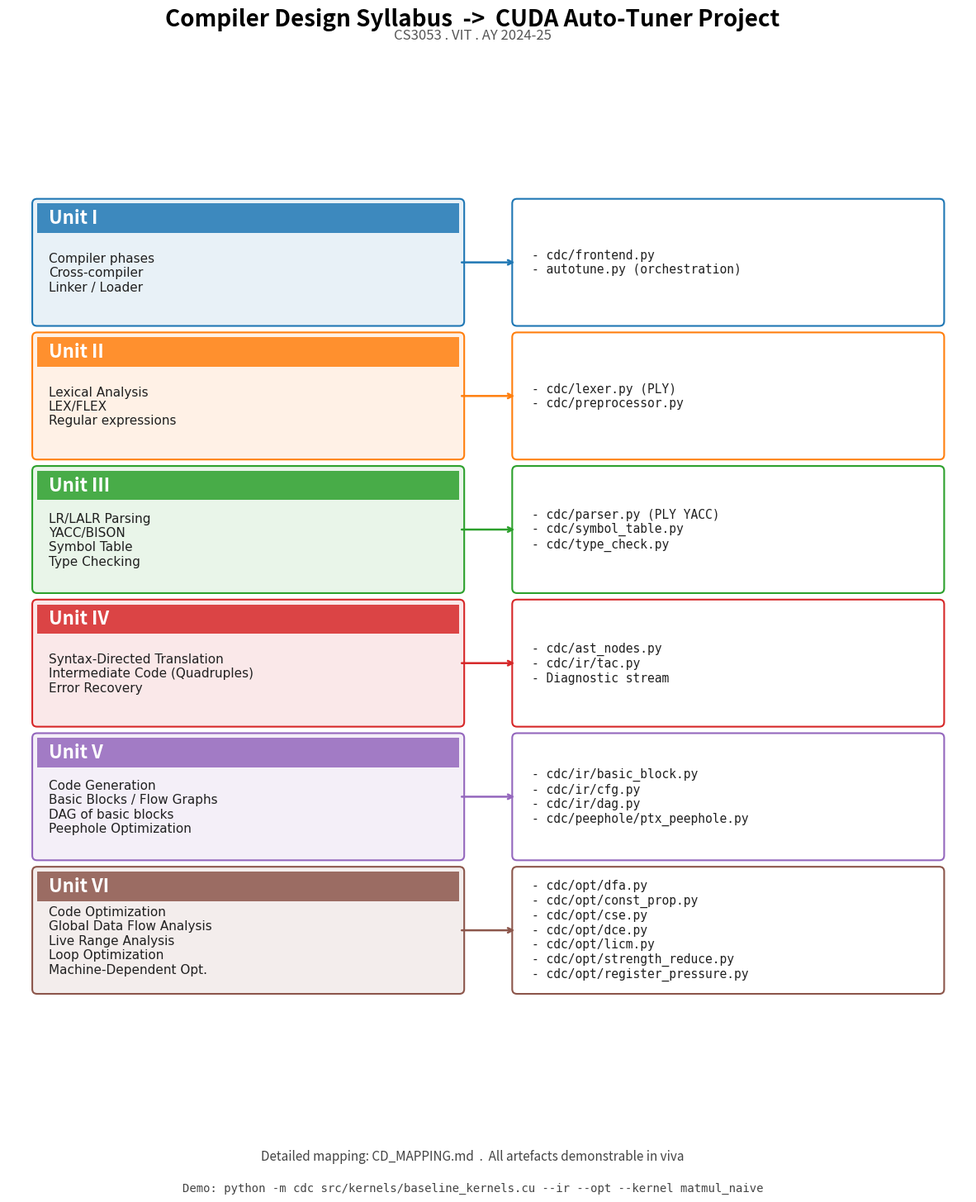

Generate this figure with matplotlib:
"""
cd_mapping_figure.py — render the syllabus-to-code mapping as a single
PNG slide for the next presentation.

Output: results/plots/cd_mapping.png

Usage:
    python -m src.cd_mapping_figure

The figure is a directed-graph-style layout where every CD syllabus
unit appears on the left, every project module on the right, and edges
connect them.  Colour-coded by unit so the professor can see at a glance
that every unit lights up.
"""

from __future__ import annotations

from pathlib import Path

import matplotlib
matplotlib.use("Agg")
import matplotlib.patches as patches
import matplotlib.pyplot as plt


# ── Mapping data ───────────────────────────────────────────────────────────

UNITS = [
    ("Unit I",   "Compiler phases\nCross-compiler\nLinker / Loader",
                 ["cdc/frontend.py", "autotune.py (orchestration)"]),
    ("Unit II",  "Lexical Analysis\nLEX/FLEX\nRegular expressions",
                 ["cdc/lexer.py (PLY)", "cdc/preprocessor.py"]),
    ("Unit III", "LR/LALR Parsing\nYACC/BISON\nSymbol Table\nType Checking",
                 ["cdc/parser.py (PLY YACC)", "cdc/symbol_table.py", "cdc/type_check.py"]),
    ("Unit IV",  "Syntax-Directed Translation\nIntermediate Code (Quadruples)\nError Recovery",
                 ["cdc/ast_nodes.py", "cdc/ir/tac.py", "Diagnostic stream"]),
    ("Unit V",   "Code Generation\nBasic Blocks / Flow Graphs\nDAG of basic blocks\nPeephole Optimization",
                 ["cdc/ir/basic_block.py", "cdc/ir/cfg.py", "cdc/ir/dag.py", "cdc/peephole/ptx_peephole.py"]),
    ("Unit VI",  "Code Optimization\nGlobal Data Flow Analysis\nLive Range Analysis\nLoop Optimization\nMachine-Dependent Opt.",
                 ["cdc/opt/dfa.py", "cdc/opt/const_prop.py", "cdc/opt/cse.py",
                  "cdc/opt/dce.py", "cdc/opt/licm.py",
                  "cdc/opt/strength_reduce.py", "cdc/opt/register_pressure.py"]),
]

UNIT_COLORS = ["#1f77b4", "#ff7f0e", "#2ca02c", "#d62728", "#9467bd", "#8c564b"]


def render(output: Path) -> Path:
    n = len(UNITS)
    # Each row sized to comfortably fit the largest unit (Unit VI: 5 lines).
    row_h_in = 2.0
    fig_h = 3.0 + row_h_in * n
    fig, ax = plt.subplots(figsize=(15, fig_h), dpi=120)

    # Title
    fig.suptitle(
        "Compiler Design Syllabus  ->  CUDA Auto-Tuner Project",
        fontsize=20, fontweight="bold", y=0.97,
    )
    ax.text(0.5, 0.945, "CS3053 . VIT . AY 2024-25",
            transform=fig.transFigure, ha="center", fontsize=12, color="#555")

    # Vertical layout in axes coords.
    top = 0.92
    bottom = 0.08
    span = top - bottom
    row_h = span / n              # full slot per unit
    gap = row_h * 0.12            # gap between consecutive rows
    box_h = row_h - gap           # actual box height

    left_x      = 0.03
    right_x     = 0.53
    box_w_left  = 0.44
    box_w_right = 0.44

    for i, (unit, topics, files) in enumerate(UNITS):
        y = top - (i + 1) * row_h + gap / 2
        col = UNIT_COLORS[i]

        # Left box (unit header strip + topics)
        rect = patches.FancyBboxPatch(
            (left_x, y), box_w_left, box_h,
            boxstyle="round,pad=0.005",
            linewidth=1.5, edgecolor=col, facecolor=col + "1A",
            transform=ax.transAxes,
        )
        ax.add_patch(rect)

        # Coloured header strip across the top of the left box.
        header_h = box_h * 0.25
        header = patches.Rectangle(
            (left_x, y + box_h - header_h),
            box_w_left, header_h,
            linewidth=0, facecolor=col, alpha=0.85,
            transform=ax.transAxes,
        )
        ax.add_patch(header)
        ax.text(
            left_x + 0.012, y + box_h - header_h / 2, unit,
            transform=ax.transAxes, fontsize=16, fontweight="bold",
            color="white", va="center",
        )

        # Topics text below the strip.
        ax.text(
            left_x + 0.012, y + (box_h - header_h) * 0.55, topics,
            transform=ax.transAxes, fontsize=11, va="center",
            color="#202020", family="DejaVu Sans",
        )

        # Right box (file list)
        rect2 = patches.FancyBboxPatch(
            (right_x, y), box_w_right, box_h,
            boxstyle="round,pad=0.005",
            linewidth=1.5, edgecolor=col, facecolor="#ffffff",
            transform=ax.transAxes,
        )
        ax.add_patch(rect2)
        files_text = "\n".join("- " + f for f in files)
        ax.text(
            right_x + 0.015, y + box_h / 2, files_text,
            transform=ax.transAxes, fontsize=10.5, va="center",
            family="DejaVu Sans Mono", color="#202020",
        )

        # Connecting arrow at vertical centre.
        ax.annotate(
            "",
            xy=(right_x, y + box_h / 2),
            xytext=(left_x + box_w_left, y + box_h / 2),
            xycoords="axes fraction",
            arrowprops=dict(arrowstyle="->", lw=1.8, color=col),
        )

    # Footer
    ax.text(
        0.5, 0.04,
        "Detailed mapping: CD_MAPPING.md  .  All artefacts demonstrable in viva",
        transform=fig.transFigure, ha="center",
        fontsize=11, color="#444",
    )
    ax.text(
        0.5, 0.015,
        "Demo: python -m cdc src/kernels/baseline_kernels.cu --ir --opt --kernel matmul_naive",
        transform=fig.transFigure, ha="center",
        fontsize=10, family="DejaVu Sans Mono",
        color="#444",
    )

    ax.set_xlim(0, 1); ax.set_ylim(0, 1); ax.axis("off")

    output.parent.mkdir(parents=True, exist_ok=True)
    fig.savefig(output, dpi=160, bbox_inches="tight")
    plt.close(fig)
    return output


def main() -> int:
    out = Path("results") / "plots" / "cd_mapping.png"
    rendered = render(out)
    print(f"Wrote {rendered}")
    return 0


if __name__ == "__main__":
    raise SystemExit(main())
